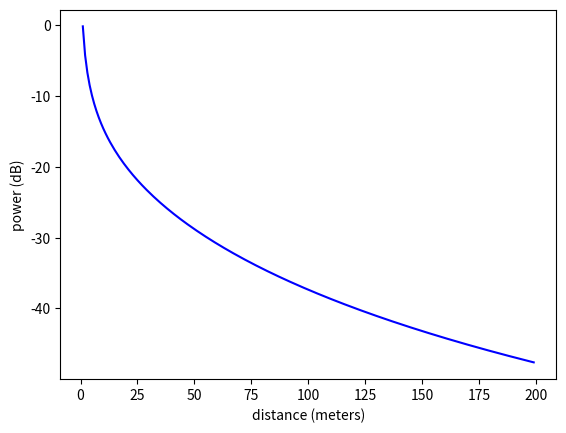

The script that saved this image:
import numpy as np
import math
import matplotlib.pyplot as plt

def f(d):
    return  ((13*np.log10(d)) + (35*np.log10(1 + (d/90))))*(-1)

d = np.arange(0.0, 200.0, 1)

plt.plot(d, f(d),'b')
plt.xlabel('distance (meters)')
plt.ylabel('power (dB)')
plt.show()	
